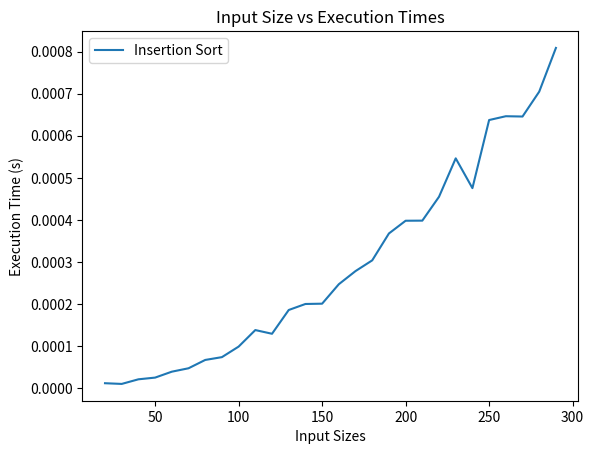

Write Python code to recreate this figure.
import random
import time 
import matplotlib.pyplot as plt

def insertionSort(A):
    for i in range(1, len(A)):
        temp = A[i]
        j = i - 1
        while(j>=0 and A[j] > temp):
            A[j+1] = A[j]
            j = j-1
        A[j+1] = temp
    return A

def randomListAndTime(start, end, step):
    sizes = []
    execution_times = []
    for i in range(start, end, step):
        random_list = [random.randint(0,1000) for _ in range(i)]
        sizes.append(i)
        execution_time = measureExecutionTime(random_list)
        execution_times.append(execution_time)
        
    return sizes, execution_times


def measureExecutionTime(A):
    start_time = time.time()
    insertionSort(A)
    end_time = time.time()
    return end_time - start_time


def plotPerformance(sizes, execution_times):
    
    plt.plot(sizes, execution_times, label='Insertion Sort')
    plt.xlabel('Input Sizes')
    plt.ylabel('Execution Time (s)')
    plt.title("Input Size vs Execution Times")
    plt.legend()
    plt.show()
    
if __name__ == "__main__":
    insertion_times = []
    sizes, insertion_times = randomListAndTime(20, 300, 10)
    plotPerformance(sizes=sizes, execution_times=insertion_times)
    